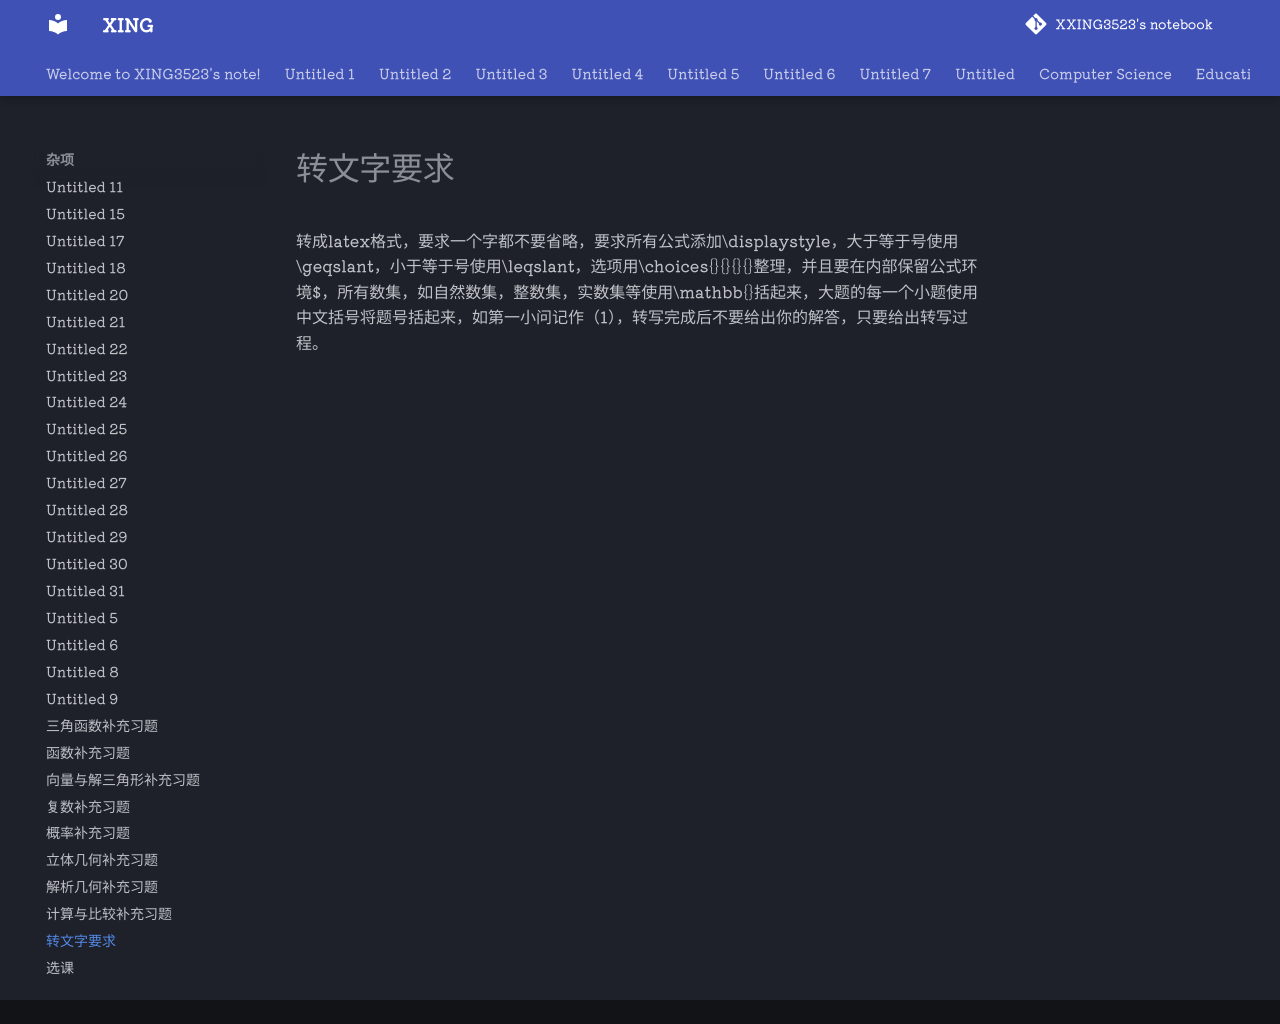

repository: XXING3523/notebook · page: 杂项/转文字要求.html · generator: mkdocs

转成latex格式，要求一个字都不要省略，要求所有公式添加\displaystyle，大于等于号使用\geqslant，小于等于号使用\leqslant，选项用\choices{}{}{}{}整理，并且要在内部保留公式环境$，所有数集，如自然数集，整数集，实数集等使用\mathbb{}括起来，大题的每一个小题使用中文括号将题号括起来，如第一小问记作（1），转写完成后不要给出你的解答，只要给出转写过程。
